Image classification data set "soc" (omae11/MSTAR-dataset on GitHub). Class labels (6): BMP-2 infantry fighting vehicle, BRDM-2 armored scout vehicle, BTR-60 armored personnel carrier, BTR-70 armored personnel carrier, ZIL-131 military truck, ZSU-23-4 self-propelled anti-aircraft gun.

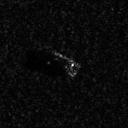
Label: BMP-2 infantry fighting vehicle

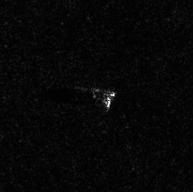
Label: ZIL-131 military truck

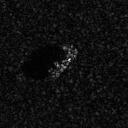
Label: BTR-70 armored personnel carrier

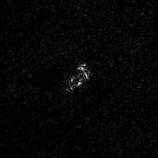
Label: ZSU-23-4 self-propelled anti-aircraft gun

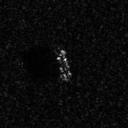
Label: BTR-60 armored personnel carrier

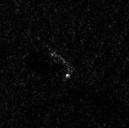
Label: BRDM-2 armored scout vehicle
